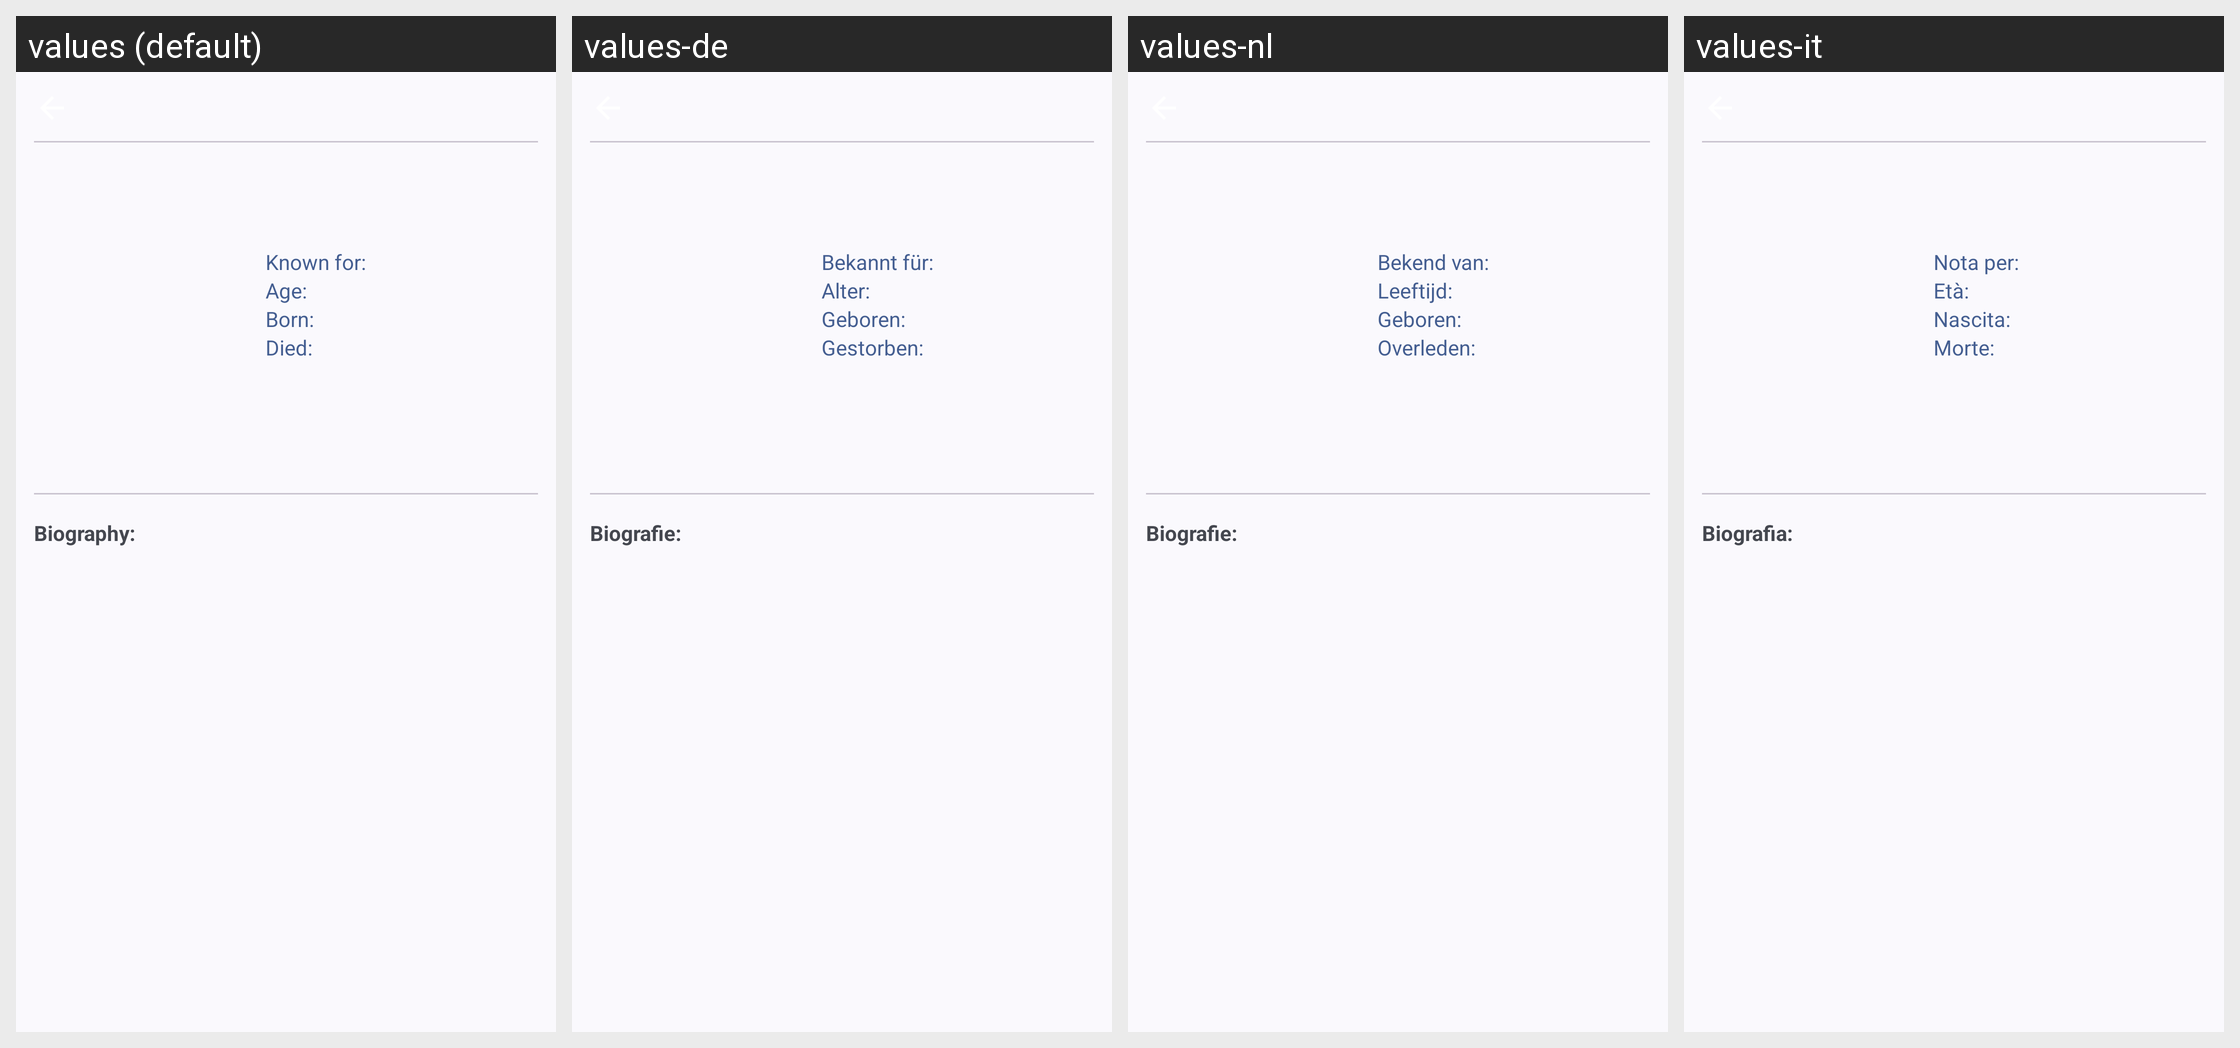

For this localized Android screen grid, give each drawn string resource with its value in every locale shown.
Android screen res/layout/fragment_person.xml rendered under 4 locales, left to right: values (default), values-de, values-nl, values-it. Device: Nexus 5 (rendered at 1080×1920; each locale shown at half size, 540×960, under a caption strip naming it); theme Theme.MuviTracker.
Other locales in the repository, not shown: values-es, values-hi, values-in, values-pl, values-pt, values-ro, values-ru, values-rw, values-sw, values-tr, values-uk.
Strings drawn on this screen, with the default value and each locale's value (text and hints the layout hard-codes, and strings that could not be matched under every locale, appear in the picture but are not listed):

known_for
  values: Known for:
  values-de: Bekannt für:
  values-nl: Bekend van:
  values-it: Nota per:

age
  values: Age:
  values-de: Alter:
  values-nl: Leeftijd:
  values-it: Età:

born
  values: Born:
  values-de: Geboren:
  values-nl: Geboren:
  values-it: Nascita:

died
  values: Died:
  values-de: Gestorben:
  values-nl: Overleden:
  values-it: Morte:

biography
  values: Biography:
  values-de: Biografie:
  values-nl: Biografie:
  values-it: Biografia:
